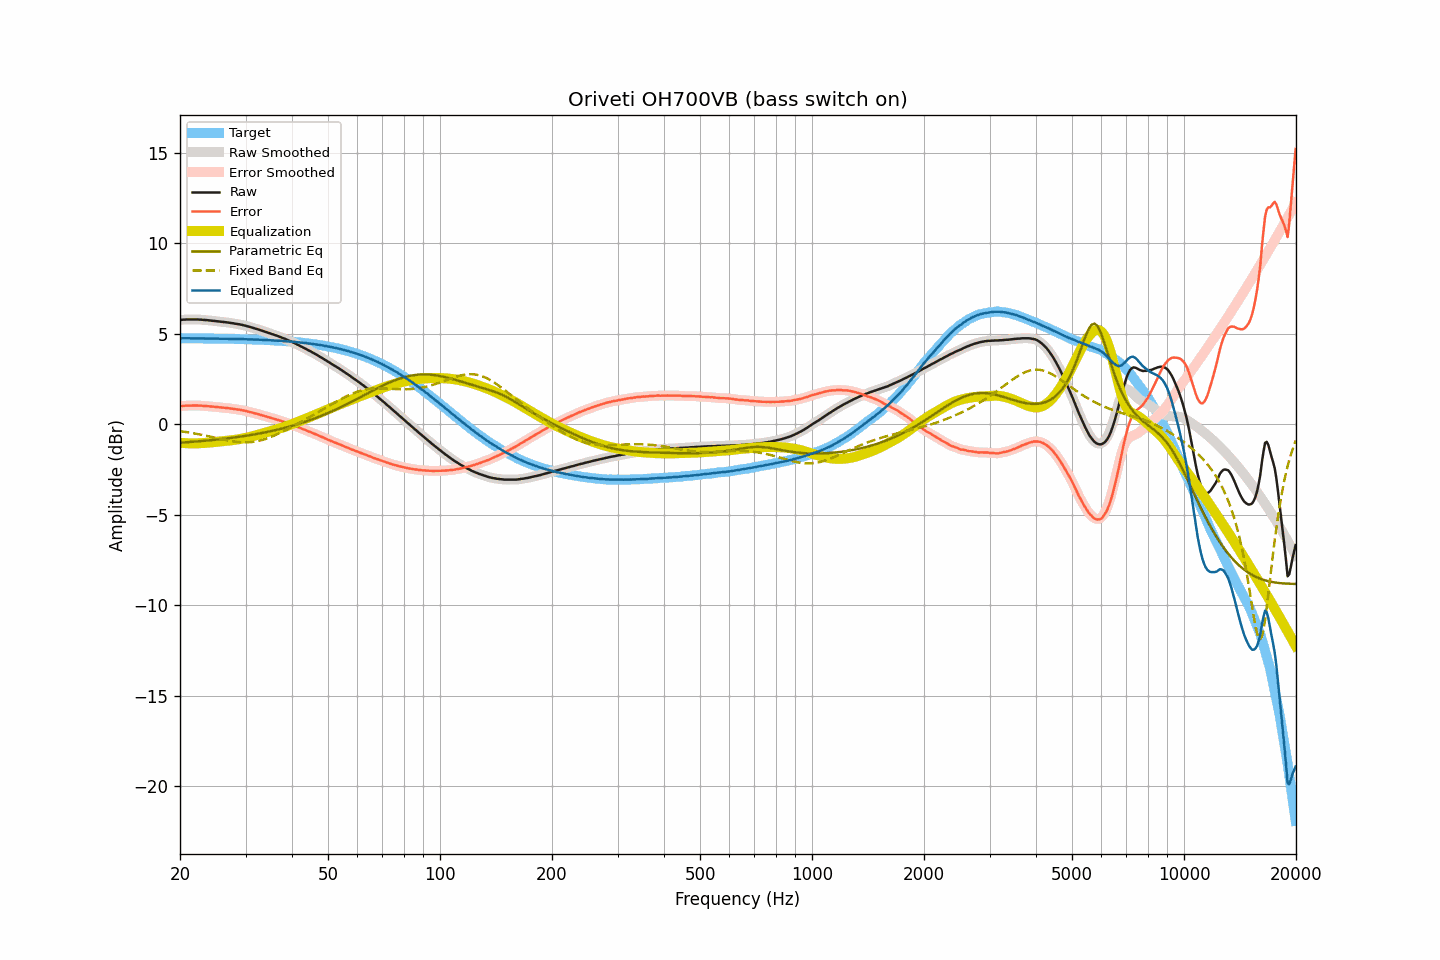

Values plotted in this chart, from the file beside it:
frequency, raw, smoothed, error, error_smoothed, equalization, parametric_eq, fixed_band_eq, equalized_raw, equalized_smoothed, target
20.00, 5.77, 5.77, 1.01, 1.01, -1.01, -1.01, -0.37, 4.76, 4.76, 4.76
20.20, 5.78, 5.78, 1.02, 1.02, -1.02, -1.00, -0.38, 4.76, 4.76, 4.76
20.40, 5.79, 5.79, 1.03, 1.03, -1.03, -1.00, -0.40, 4.77, 4.76, 4.76
20.61, 5.79, 5.79, 1.03, 1.03, -1.03, -0.99, -0.41, 4.76, 4.76, 4.76
20.81, 5.80, 5.80, 1.04, 1.04, -1.04, -0.98, -0.42, 4.76, 4.76, 4.76
21.02, 5.80, 5.80, 1.04, 1.04, -1.04, -0.98, -0.44, 4.76, 4.76, 4.76
21.23, 5.80, 5.80, 1.04, 1.04, -1.04, -0.97, -0.45, 4.76, 4.76, 4.76
21.44, 5.80, 5.80, 1.04, 1.04, -1.04, -0.96, -0.47, 4.76, 4.76, 4.76
21.66, 5.80, 5.80, 1.04, 1.04, -1.05, -0.96, -0.48, 4.76, 4.76, 4.76
21.87, 5.80, 5.80, 1.04, 1.05, -1.04, -0.95, -0.50, 4.76, 4.76, 4.76
22.09, 5.80, 5.80, 1.05, 1.04, -1.04, -0.94, -0.51, 4.76, 4.76, 4.76
22.31, 5.80, 5.80, 1.05, 1.04, -1.04, -0.94, -0.53, 4.76, 4.76, 4.75
22.54, 5.79, 5.79, 1.04, 1.04, -1.04, -0.93, -0.55, 4.75, 4.76, 4.75
22.76, 5.79, 5.79, 1.04, 1.03, -1.04, -0.92, -0.57, 4.76, 4.75, 4.75
22.99, 5.78, 5.78, 1.03, 1.03, -1.03, -0.91, -0.58, 4.75, 4.75, 4.75
23.22, 5.77, 5.77, 1.02, 1.02, -1.02, -0.91, -0.60, 4.75, 4.75, 4.75
23.45, 5.77, 5.77, 1.02, 1.02, -1.02, -0.90, -0.62, 4.75, 4.75, 4.75
23.69, 5.76, 5.76, 1.01, 1.01, -1.01, -0.89, -0.64, 4.75, 4.75, 4.75
23.92, 5.75, 5.75, 1.00, 1.00, -1.00, -0.88, -0.66, 4.75, 4.75, 4.75
24.16, 5.74, 5.74, 0.99, 0.99, -0.99, -0.87, -0.68, 4.75, 4.75, 4.75
24.40, 5.73, 5.73, 0.99, 0.99, -0.99, -0.86, -0.70, 4.74, 4.74, 4.75
24.65, 5.72, 5.72, 0.98, 0.98, -0.98, -0.85, -0.72, 4.74, 4.74, 4.74
24.89, 5.71, 5.71, 0.97, 0.97, -0.97, -0.84, -0.74, 4.74, 4.74, 4.74
25.14, 5.70, 5.70, 0.96, 0.96, -0.96, -0.84, -0.76, 4.74, 4.74, 4.74
25.39, 5.69, 5.69, 0.95, 0.95, -0.95, -0.83, -0.78, 4.74, 4.74, 4.74
25.65, 5.68, 5.68, 0.94, 0.94, -0.94, -0.82, -0.80, 4.74, 4.74, 4.74
25.91, 5.67, 5.67, 0.93, 0.93, -0.93, -0.81, -0.82, 4.74, 4.74, 4.74
26.16, 5.66, 5.66, 0.93, 0.93, -0.93, -0.80, -0.84, 4.74, 4.74, 4.74
26.43, 5.65, 5.65, 0.92, 0.92, -0.92, -0.79, -0.85, 4.73, 4.74, 4.73
26.69, 5.64, 5.64, 0.91, 0.91, -0.91, -0.77, -0.87, 4.73, 4.73, 4.73
26.96, 5.63, 5.63, 0.90, 0.90, -0.90, -0.76, -0.89, 4.73, 4.73, 4.73
27.23, 5.61, 5.62, 0.88, 0.89, -0.89, -0.75, -0.91, 4.72, 4.73, 4.73
27.50, 5.60, 5.60, 0.87, 0.87, -0.88, -0.74, -0.92, 4.73, 4.73, 4.73
27.77, 5.59, 5.59, 0.87, 0.86, -0.86, -0.73, -0.94, 4.73, 4.72, 4.72
28.05, 5.57, 5.57, 0.85, 0.85, -0.85, -0.72, -0.95, 4.72, 4.72, 4.72
28.33, 5.56, 5.56, 0.84, 0.84, -0.84, -0.71, -0.96, 4.72, 4.72, 4.72
28.62, 5.54, 5.54, 0.82, 0.83, -0.83, -0.69, -0.97, 4.72, 4.72, 4.72
28.90, 5.53, 5.53, 0.81, 0.81, -0.81, -0.68, -0.98, 4.72, 4.72, 4.72
29.19, 5.51, 5.51, 0.80, 0.80, -0.80, -0.67, -0.99, 4.72, 4.71, 4.71
29.48, 5.49, 5.49, 0.78, 0.78, -0.78, -0.65, -0.99, 4.71, 4.71, 4.71
29.78, 5.47, 5.47, 0.76, 0.76, -0.76, -0.64, -0.99, 4.71, 4.71, 4.71
30.08, 5.45, 5.45, 0.74, 0.74, -0.74, -0.63, -0.99, 4.71, 4.71, 4.71
30.38, 5.42, 5.42, 0.72, 0.72, -0.72, -0.61, -0.99, 4.70, 4.70, 4.70
30.68, 5.40, 5.40, 0.70, 0.70, -0.70, -0.60, -0.98, 4.70, 4.70, 4.70
30.99, 5.37, 5.37, 0.67, 0.68, -0.68, -0.58, -0.98, 4.69, 4.70, 4.70
31.30, 5.35, 5.35, 0.66, 0.65, -0.65, -0.57, -0.97, 4.70, 4.69, 4.69
31.61, 5.32, 5.32, 0.63, 0.63, -0.63, -0.55, -0.96, 4.69, 4.69, 4.69
31.93, 5.29, 5.30, 0.60, 0.61, -0.61, -0.54, -0.94, 4.68, 4.69, 4.69
32.24, 5.27, 5.27, 0.59, 0.58, -0.58, -0.52, -0.93, 4.69, 4.69, 4.69
32.57, 5.24, 5.24, 0.56, 0.56, -0.56, -0.51, -0.91, 4.68, 4.68, 4.68
32.89, 5.21, 5.21, 0.53, 0.53, -0.53, -0.49, -0.89, 4.68, 4.68, 4.68
33.22, 5.18, 5.18, 0.51, 0.51, -0.51, -0.47, -0.86, 4.67, 4.67, 4.67
33.55, 5.15, 5.15, 0.48, 0.48, -0.48, -0.45, -0.84, 4.67, 4.67, 4.67
33.89, 5.12, 5.12, 0.45, 0.45, -0.46, -0.44, -0.81, 4.67, 4.67, 4.67
34.23, 5.09, 5.09, 0.43, 0.43, -0.43, -0.42, -0.78, 4.66, 4.66, 4.66
34.57, 5.06, 5.06, 0.40, 0.40, -0.40, -0.40, -0.74, 4.66, 4.66, 4.66
34.92, 5.03, 5.03, 0.38, 0.38, -0.38, -0.38, -0.71, 4.65, 4.65, 4.65
35.27, 5.00, 5.00, 0.35, 0.35, -0.35, -0.36, -0.68, 4.65, 4.65, 4.65
35.62, 4.97, 4.97, 0.33, 0.33, -0.33, -0.34, -0.64, 4.64, 4.64, 4.64
35.97, 4.94, 4.94, 0.30, 0.30, -0.30, -0.32, -0.60, 4.64, 4.64, 4.64
... 635 more rows
